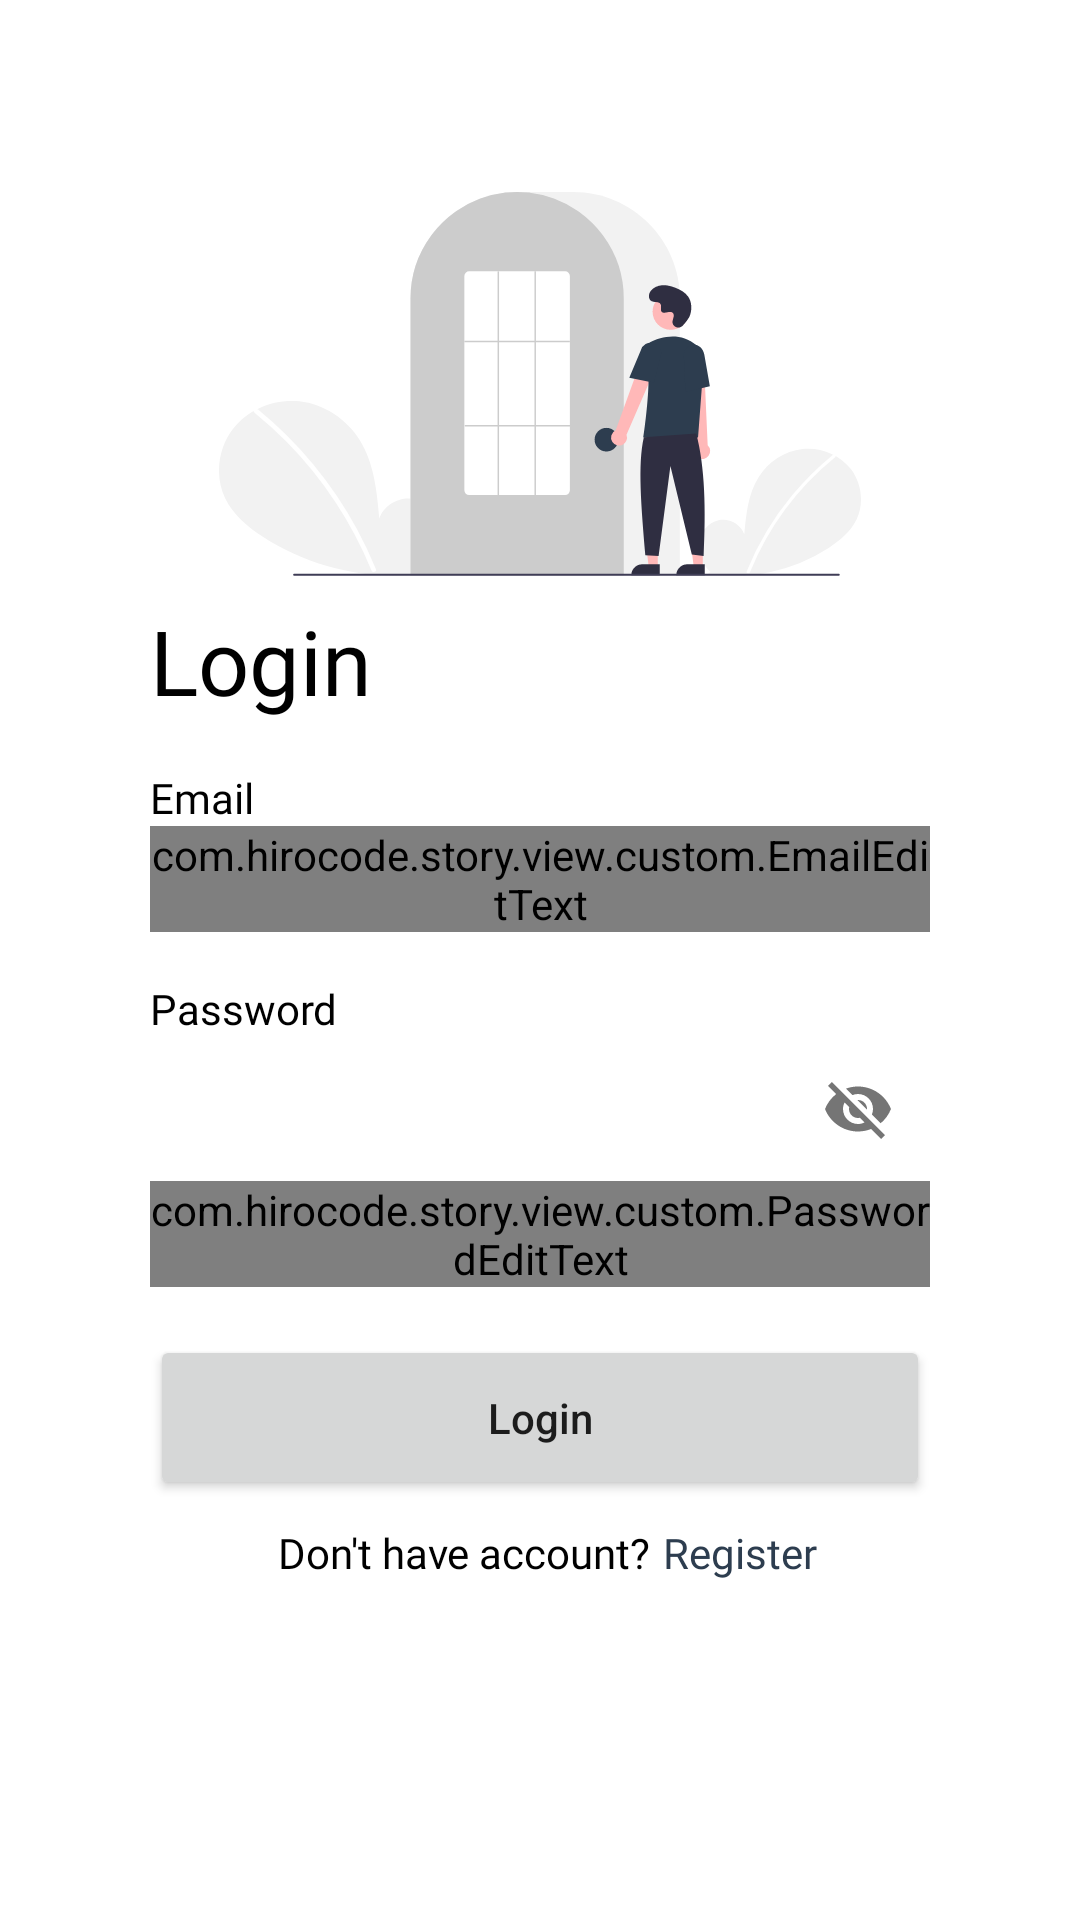

The Android layout XML behind this screen, and the referenced resources:
<!-- AndroidManifest.xml: application theme Theme.Story -->
<!-- res/layout/activity_login.xml -->
<?xml version="1.0" encoding="utf-8"?>
<androidx.constraintlayout.widget.ConstraintLayout xmlns:android="http://schemas.android.com/apk/res/android"
    xmlns:app="http://schemas.android.com/apk/res-auto"
    xmlns:tools="http://schemas.android.com/tools"
    android:layout_width="match_parent"
    android:layout_height="match_parent"
    tools:context=".view.login.LoginActivity">

    <ImageView
        android:id="@+id/ivLogin"
        android:layout_width="0dp"
        android:layout_height="0dp"
        android:layout_marginHorizontal="32dp"
        app:layout_constraintBottom_toTopOf="@+id/guidelineHorizontal"
        app:layout_constraintEnd_toEndOf="parent"
        app:layout_constraintStart_toStartOf="parent"
        app:layout_constraintTop_toTopOf="@+id/guidelineHorizontal2"
        app:srcCompat="@drawable/image_login" />

    <TextView
        android:id="@+id/title"
        android:layout_width="wrap_content"
        android:layout_height="wrap_content"
        android:layout_marginHorizontal="50dp"
        android:layout_marginTop="8dp"
        android:fontFamily="@font/poppins_semibold"
        android:text="@string/title_login_page"
        android:textColor="?attr/colorOnBackground"
        android:textSize="30sp"
        app:layout_constraintStart_toStartOf="parent"
        app:layout_constraintTop_toBottomOf="@+id/ivLogin" />

    <TextView
        android:id="@+id/tvEmail"
        android:layout_width="wrap_content"
        android:layout_height="wrap_content"
        android:layout_marginHorizontal="50dp"
        android:layout_marginTop="16dp"
        android:fontFamily="@font/poppins_semibold"
        android:text="@string/email"
        android:textColor="?attr/colorOnBackground"
        app:layout_constraintStart_toStartOf="parent"
        app:layout_constraintTop_toBottomOf="@+id/title" />

    <com.google.android.material.textfield.TextInputLayout
        android:id="@+id/in_login_email"
        style="@style/Widget.MaterialComponents.TextInputLayout.OutlinedBox"
        android:layout_width="match_parent"
        android:layout_height="wrap_content"
        android:layout_marginHorizontal="50dp"
        app:layout_constraintEnd_toEndOf="parent"
        app:layout_constraintStart_toStartOf="parent"
        app:layout_constraintTop_toBottomOf="@+id/tvEmail">

        <com.hirocode.story.view.custom.EmailEditText
            android:id="@+id/ed_login_email"
            android:layout_width="match_parent"
            android:layout_height="wrap_content"
            android:fontFamily="@font/poppins_medium"
            android:inputType="textEmailAddress" />
    </com.google.android.material.textfield.TextInputLayout>

    <TextView
        android:id="@+id/tvPassword"
        android:layout_width="wrap_content"
        android:layout_height="wrap_content"
        android:layout_marginHorizontal="50dp"
        android:layout_marginTop="16dp"
        android:fontFamily="@font/poppins_semibold"
        android:text="@string/password"
        android:textColor="?attr/colorOnBackground"
        app:layout_constraintStart_toStartOf="parent"
        app:layout_constraintTop_toBottomOf="@+id/in_login_email" />

    <com.google.android.material.textfield.TextInputLayout
        android:id="@+id/in_login_password"
        style="@style/Widget.MaterialComponents.TextInputLayout.OutlinedBox"
        android:layout_width="match_parent"
        android:layout_height="wrap_content"
        android:layout_marginHorizontal="50dp"
        app:layout_constraintEnd_toEndOf="parent"
        app:layout_constraintStart_toStartOf="parent"
        app:layout_constraintTop_toBottomOf="@+id/tvPassword"
        app:passwordToggleEnabled="true">

        <com.hirocode.story.view.custom.PasswordEditText
            android:id="@+id/ed_login_password"
            android:layout_width="match_parent"
            android:layout_height="wrap_content"
            android:fontFamily="@font/poppins_medium"
            android:inputType="textPassword" />
    </com.google.android.material.textfield.TextInputLayout>

    <Button
        android:id="@+id/btnLogin"
        android:layout_width="match_parent"
        android:layout_height="55dp"
        android:layout_marginHorizontal="50dp"
        android:layout_marginTop="16dp"
        android:text="@string/login"
        android:textAllCaps="false"
        app:layout_constraintEnd_toEndOf="parent"
        app:layout_constraintStart_toStartOf="parent"
        app:layout_constraintTop_toBottomOf="@+id/in_login_password" />

    <TextView
        android:id="@+id/dont"
        android:layout_width="wrap_content"
        android:layout_height="wrap_content"
        android:layout_marginTop="8dp"
        android:fontFamily="@font/poppins_medium"
        android:text="@string/dont_have_account"
        android:textColor="?attr/colorOnBackground"
        app:layout_constraintEnd_toStartOf="@+id/guidelineVertical"
        app:layout_constraintStart_toStartOf="@+id/guidelineVertical"
        app:layout_constraintTop_toBottomOf="@+id/btnLogin" />

    <TextView
        android:id="@+id/register"
        android:layout_width="wrap_content"
        android:layout_height="wrap_content"
        android:layout_marginTop="8dp"
        android:layout_marginStart="4dp"
        android:fontFamily="@font/poppins_medium"
        android:text="@string/register"
        android:textColor="?attr/colorPrimary"
        app:layout_constraintStart_toEndOf="@+id/dont"
        app:layout_constraintTop_toBottomOf="@+id/btnLogin" />

    <ProgressBar
        android:id="@+id/progressBar"
        android:layout_width="wrap_content"
        android:layout_height="wrap_content"
        android:visibility="gone"
        app:layout_constraintBottom_toBottomOf="parent"
        app:layout_constraintEnd_toEndOf="parent"
        app:layout_constraintStart_toStartOf="parent"
        app:layout_constraintTop_toTopOf="parent" />

    <androidx.constraintlayout.widget.Guideline
        android:id="@+id/guidelineHorizontal"
        android:layout_width="wrap_content"
        android:layout_height="64dp"
        android:orientation="horizontal"
        app:layout_constraintEnd_toEndOf="parent"
        app:layout_constraintGuide_percent="0.3"
        app:layout_constraintStart_toStartOf="parent" />

    <androidx.constraintlayout.widget.Guideline
        android:id="@+id/guidelineHorizontal2"
        android:layout_width="wrap_content"
        android:layout_height="64dp"
        android:orientation="horizontal"
        app:layout_constraintEnd_toEndOf="parent"
        app:layout_constraintGuide_percent="0.1"
        app:layout_constraintStart_toStartOf="parent" />

    <androidx.constraintlayout.widget.Guideline
        android:id="@+id/guidelineVertical"
        android:layout_width="wrap_content"
        android:layout_height="64dp"
        android:orientation="vertical"
        app:layout_constraintEnd_toEndOf="parent"
        app:layout_constraintGuide_percent="0.43"
        app:layout_constraintStart_toStartOf="parent" />

</androidx.constraintlayout.widget.ConstraintLayout>
<!-- resources referenced by this layout -->
<resources>
  <!-- drawable image_login: vector/xml drawable (drawable, 5564 chars, omitted) -->
  <string name="dont_have_account">Don\'t have account?</string>
  <string name="email">Email</string>
  <string name="login">Login</string>
  <string name="password">Password</string>
  <string name="register">Register</string>
  <string name="title_login_page">Login</string>
  <style name="Theme.Story" parent="Theme.MaterialComponents.DayNight.DarkActionBar">
          
          <item name="colorPrimary">@color/navi_500</item>
          <item name="colorPrimaryVariant">@color/navi_700</item>
          <item name="colorOnPrimary">@color/white</item>
          
          <item name="colorSecondary">@color/teal_200</item>
          <item name="colorSecondaryVariant">@color/teal_700</item>
          <item name="colorOnSecondary">@color/black</item>
          
          <item name="android:statusBarColor">?attr/colorPrimaryVariant</item>
          
      </style>
  <color name="navi_500">#FF2D3D4F</color>
  <color name="navi_700">#FF041727</color>
  <color name="white">#FFFFFFFF</color>
  <color name="teal_200">#FF03DAC5</color>
  <color name="teal_700">#FF018786</color>
  <color name="black">#FF000000</color>
</resources>
